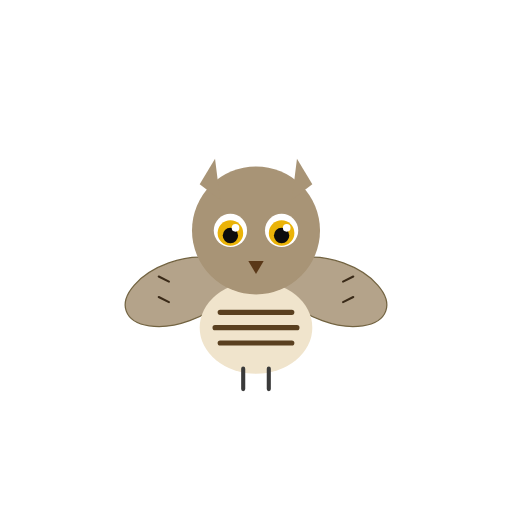
t = 0.00 s
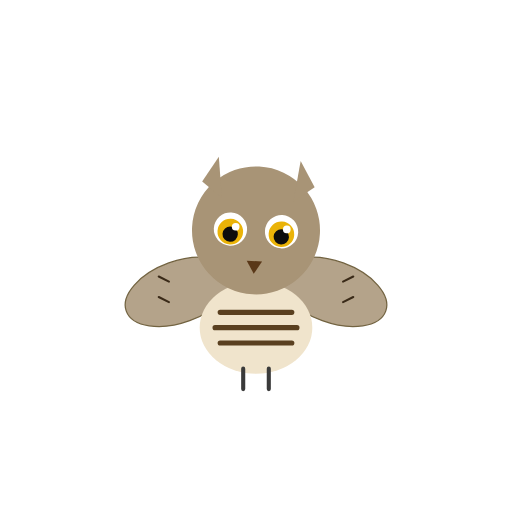
t = 0.90 s
t = 1.50 s: frame unchanged from t = 0.90 s, image omitted
t = 2.40 s: frame unchanged from t = 0.00 s, image omitted
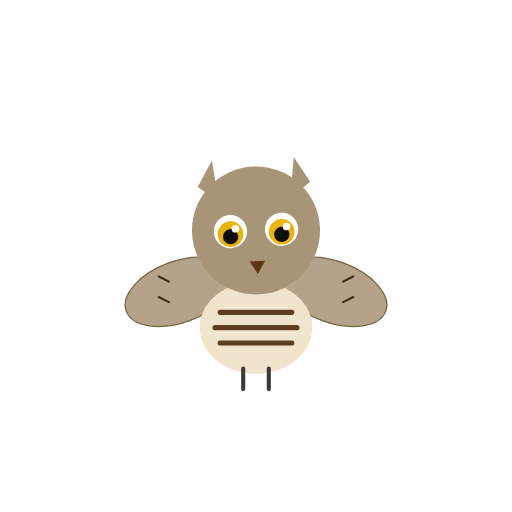
t = 3.17 s
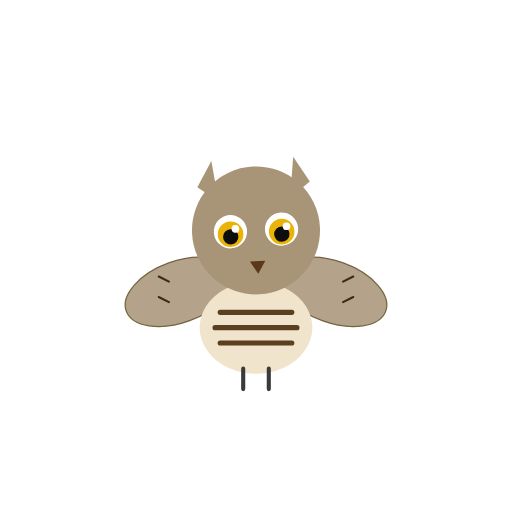
t = 3.90 s

The animated SVG that drew these frames (rendered in a browser with its animation timeline set to each time). Animation: 5 SMIL elements (animate=4,animateTransform=1); one cycle of 4.80 s, repeats indefinitely.

<svg xmlns="http://www.w3.org/2000/svg" viewBox="0 0 200 200" width="200" height="200">
<title>Eastern screech-owl — Megascops asio</title>
<desc>Slow eye blink (iris+pupil opacity) and a gentle head tilt on a 4.8s loop.</desc>
<g transform="translate(100, 100)">
<!-- wings -->
<ellipse cx="-30" cy="14" rx="22" ry="12" fill="#a89476" opacity="0.85" transform="rotate(-20 -30 14)" stroke="#5a4820" stroke-width="0.5"/>
<path d="M -38 8 L -34 10 M -38 16 L -34 18" stroke="#3a2a18" stroke-width="0.8" stroke-linecap="round"/>
<ellipse cx="30" cy="14" rx="22" ry="12" fill="#a89476" opacity="0.85" transform="rotate(20 30 14)" stroke="#5a4820" stroke-width="0.5"/>
<path d="M 38 8 L 34 10 M 38 16 L 34 18" stroke="#3a2a18" stroke-width="0.8" stroke-linecap="round"/>
<!-- belly -->
<ellipse cx="0" cy="28" rx="22" ry="18" fill="#f0e4cc"/>
<path d="M -14 22 L 14 22 M -16 28 L 16 28 M -14 34 L 14 34" stroke="#5a4020" stroke-width="2" stroke-linecap="round"/>
<!-- feet -->
<line x1="-5" y1="44" x2="-5" y2="52" stroke="#3a3a3a" stroke-width="1.6" stroke-linecap="round"/>
<line x1="5" y1="44" x2="5" y2="52" stroke="#3a3a3a" stroke-width="1.6" stroke-linecap="round"/>
<!-- head group with tilt -->
<g>
  <animateTransform attributeName="transform" type="rotate"
    values="0 0 -10; 4 0 -10; 0 0 -10; -4 0 -10; 0 0 -10"
    keyTimes="0; 0.25; 0.5; 0.75; 1"
    dur="4.8s" repeatCount="indefinite"/>
  <circle cx="0" cy="-10" r="25" fill="#a89476"/>
  <!-- ear tufts -->
  <path d="M -22 -28 L -16 -38 L -14 -22 Z" fill="#a89476"/>
  <path d="M 22 -28 L 16 -38 L 14 -22 Z" fill="#a89476"/>
  <!-- facial disk -->
  <ellipse cx="-10" cy="-10" r="8" fill="#fef3c7"/>
  <ellipse cx="10" cy="-10" r="8" fill="#fef3c7"/>
  <!-- sclera -->
  <circle cx="-10" cy="-10" r="6.5" fill="#ffffff"/>
  <circle cx="10" cy="-10" r="6.5" fill="#ffffff"/>
  <!-- left iris+pupil+catchlight — blink -->
  <g>
    <animate attributeName="opacity" values="1;1;0;1" keyTimes="0;0.88;0.94;1" dur="4.8s" repeatCount="indefinite"/>
    <circle cx="-10" cy="-9" r="5" fill="#eab308"/>
    <circle cx="-10" cy="-8" r="3" fill="#0d0d0d"/>
    <circle cx="-8" cy="-11" r="1.5" fill="#ffffff"/>
  </g>
  <!-- right iris+pupil+catchlight — blink -->
  <g>
    <animate attributeName="opacity" values="1;1;0;1" keyTimes="0;0.88;0.94;1" dur="4.8s" repeatCount="indefinite"/>
    <circle cx="10" cy="-9" r="5" fill="#eab308"/>
    <circle cx="10" cy="-8" r="3" fill="#0d0d0d"/>
    <circle cx="12" cy="-11" r="1.5" fill="#ffffff"/>
  </g>
  <!-- eyelid overlays -->
  <g>
    <animate attributeName="opacity" values="0;0;1;0" keyTimes="0;0.88;0.94;1" dur="4.8s" repeatCount="indefinite"/>
    <ellipse cx="-10" cy="-10" rx="6.5" ry="3.5" fill="#a89476"/>
  </g>
  <g>
    <animate attributeName="opacity" values="0;0;1;0" keyTimes="0;0.88;0.94;1" dur="4.8s" repeatCount="indefinite"/>
    <ellipse cx="10" cy="-10" rx="6.5" ry="3.5" fill="#a89476"/>
  </g>
  <!-- beak -->
  <path d="M -3 2 L 3 2 L 0 7 Z" fill="#5a3818"/>
</g>
</g>
</svg>
